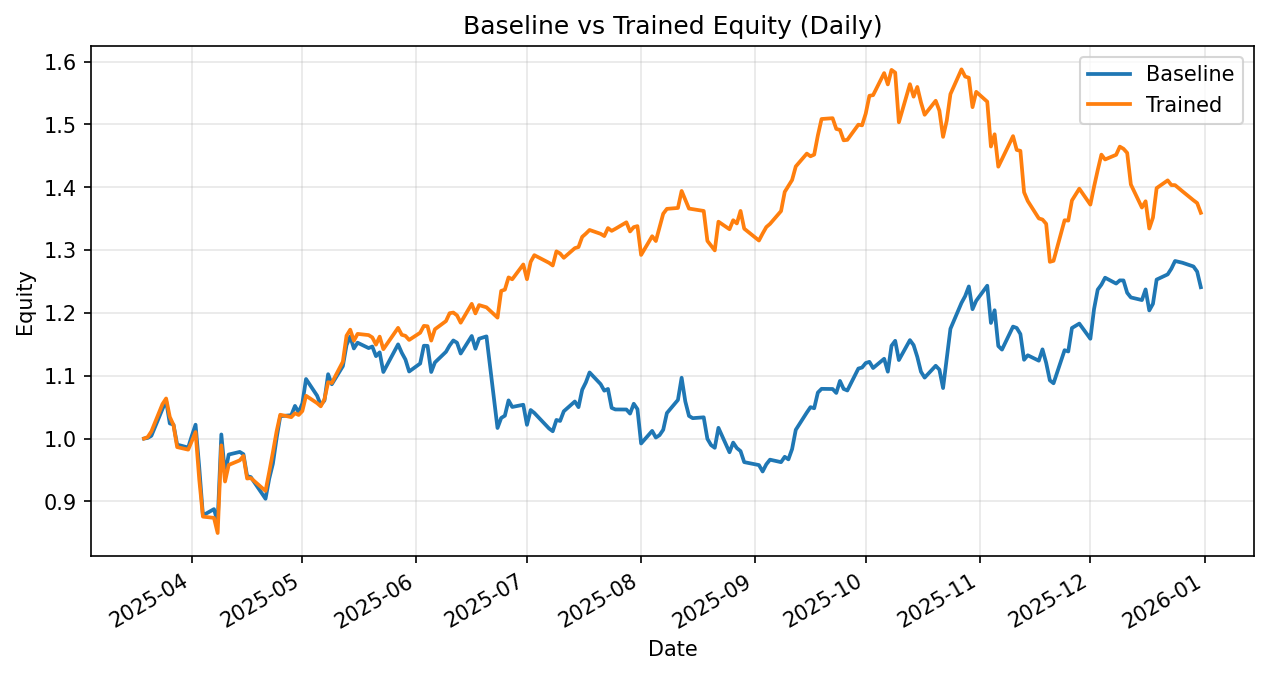

Data behind this chart, as committed beside it:
date, daily_return_x, equity_baseline, daily_return_y, equity_trained
2025-03-19, 0.0, 1.0, 0.0, 1.0
2025-03-20, 0.001103, 1.001, 0.00241, 1.002
2025-03-21, 0.003295, 1.004, 0.008852, 1.011
2025-03-24, 0.04235, 1.047, 0.04298, 1.055
2025-03-25, 0.0128, 1.06, 0.008597, 1.064
2025-03-26, -0.03417, 1.024, -0.02753, 1.035
2025-03-27, -0.001768, 1.022, -0.01235, 1.022
2025-03-28, -0.03125, 0.9904, -0.03459, 0.9864
2025-03-31, -0.004693, 0.9857, -0.004079, 0.9824
2025-04-01, 0.01919, 1.005, 0.01402, 0.9962
2025-04-02, 0.0174, 1.022, 0.01431, 1.01
2025-04-03, -0.0666, 0.954, -0.07468, 0.935
2025-04-04, -0.07996, 0.8777, -0.06335, 0.8757
2025-04-07, 0.0113, 0.8877, -0.002216, 0.8738
2025-04-08, -0.02333, 0.867, -0.0276, 0.8497
2025-04-09, 0.161, 1.007, 0.1642, 0.9892
2025-04-10, -0.06299, 0.9431, -0.05822, 0.9316
2025-04-11, 0.03333, 0.9746, 0.02838, 0.958
2025-04-14, 0.004287, 0.9788, 0.007641, 0.9654
2025-04-15, -0.003694, 0.9751, 0.007225, 0.9723
2025-04-16, -0.03581, 0.9402, -0.03691, 0.9364
2025-04-17, -0.001611, 0.9387, 0.0007952, 0.9372
2025-04-21, -0.03679, 0.9042, -0.02192, 0.9166
2025-04-22, 0.03535, 0.9361, 0.03265, 0.9466
2025-04-23, 0.0255, 0.96, 0.03326, 0.9781
2025-04-24, 0.04194, 1, 0.03385, 1.011
2025-04-25, 0.03535, 1.036, 0.02646, 1.038
2025-04-28, 0.001564, 1.037, -0.003646, 1.034
2025-04-29, 0.0142, 1.052, 0.006009, 1.04
2025-04-30, -0.009687, 1.042, -0.002684, 1.038
2025-05-01, 0.01361, 1.056, 0.006053, 1.044
2025-05-02, 0.03675, 1.095, 0.0233, 1.068
2025-05-05, -0.02414, 1.068, -0.01095, 1.056
2025-05-06, -0.01368, 1.054, -0.004831, 1.051
2025-05-07, 0.006478, 1.061, 0.01063, 1.063
2025-05-08, 0.03954, 1.102, 0.02556, 1.09
2025-05-09, -0.01451, 1.086, -0.001078, 1.089
2025-05-12, 0.02649, 1.115, 0.0311, 1.122
2025-05-13, 0.03005, 1.149, 0.03688, 1.164
2025-05-14, 0.01176, 1.162, 0.008244, 1.173
2025-05-15, -0.01621, 1.143, -0.015, 1.156
2025-05-16, 0.007995, 1.153, 0.009432, 1.167
2025-05-19, -0.0074, 1.144, -0.001644, 1.165
2025-05-20, 0.002159, 1.147, -0.003183, 1.161
2025-05-21, -0.01336, 1.131, -0.009879, 1.15
2025-05-22, 0.005303, 1.137, 0.01105, 1.162
2025-05-23, -0.02744, 1.106, -0.01714, 1.142
2025-05-27, 0.03973, 1.15, 0.0297, 1.176
2025-05-28, -0.01164, 1.137, -0.009399, 1.165
2025-05-29, -0.009429, 1.126, -0.001434, 1.164
2025-05-30, -0.01695, 1.107, -0.005591, 1.157
2025-06-02, 0.0115, 1.119, 0.00989, 1.168
2025-06-03, 0.02529, 1.148, 0.009355, 1.179
2025-06-04, -0.0001713, 1.148, -0.0005292, 1.179
2025-06-05, -0.03629, 1.106, -0.01933, 1.156
2025-06-06, 0.01375, 1.121, 0.01559, 1.174
2025-06-09, 0.01511, 1.138, 0.01106, 1.187
2025-06-10, 0.008923, 1.148, 0.01058, 1.2
2025-06-11, 0.006867, 1.156, 0.0008818, 1.201
2025-06-12, -0.003054, 1.153, -0.003737, 1.196
... 139 more rows
